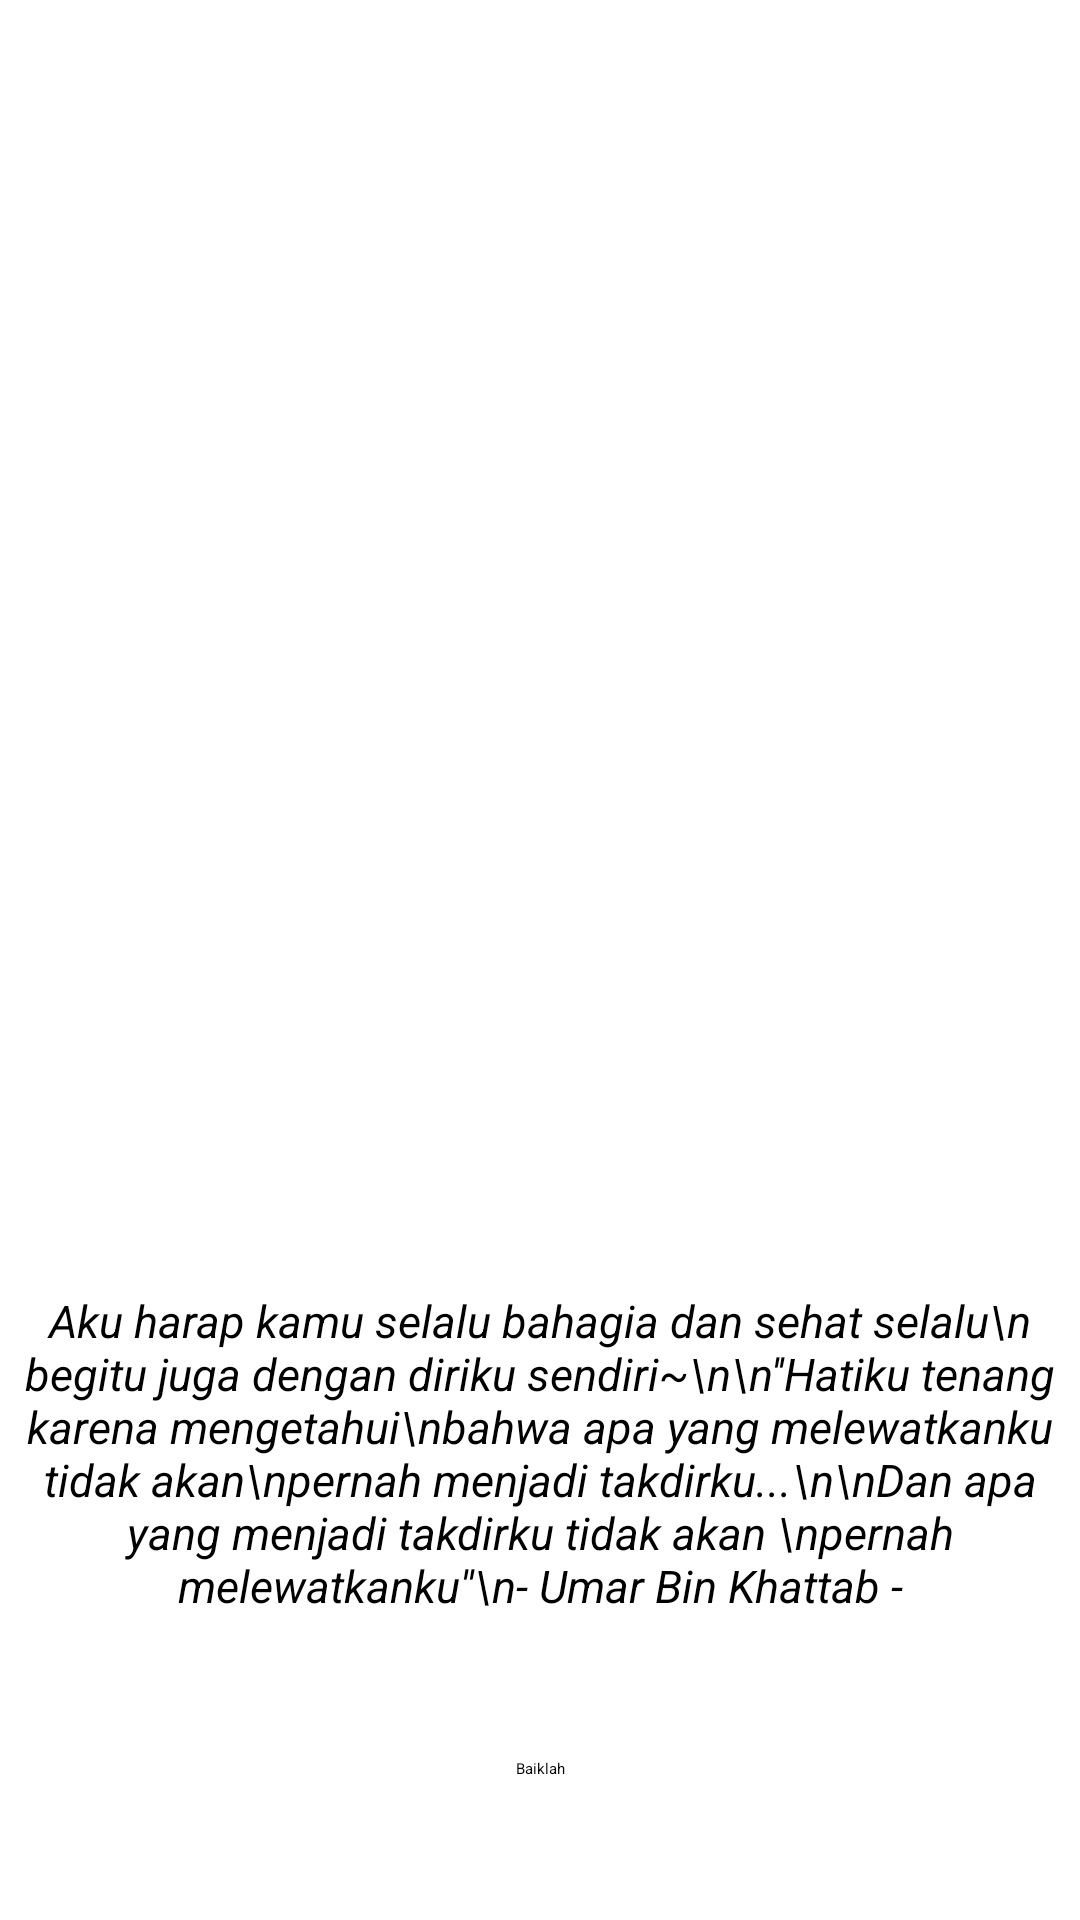

Produce the Android XML layout that renders to this screen, including the resource entries it uses.
<!-- AndroidManifest.xml: application theme Theme.HiFriends -->
<!-- res/layout/activity_story6.xml -->
<?xml version="1.0" encoding="utf-8"?>
<androidx.constraintlayout.widget.ConstraintLayout xmlns:android="http://schemas.android.com/apk/res/android"
    xmlns:app="http://schemas.android.com/apk/res-auto"
    xmlns:tools="http://schemas.android.com/tools"
    android:layout_width="match_parent"
    android:layout_height="match_parent"
    tools:context=".Story6">

    <ImageView
        android:id="@+id/imageView7"
        android:layout_width="wrap_content"
        android:layout_height="360dp"
        android:layout_marginVertical="50dp"
        android:layout_marginRight="25dp"
        app:layout_constraintEnd_toEndOf="parent"
        app:layout_constraintStart_toStartOf="parent"
        app:layout_constraintTop_toTopOf="parent"
        app:srcCompat="@drawable/pixeltrue_healthy_eating_1" />

    <TextView
        android:id="@+id/teksStory6"
        android:layout_width="wrap_content"
        android:layout_height="wrap_content"
        android:layout_marginTop="20dp"
        android:textColor="@color/black"
        android:textSize="15sp"
        android:textAlignment="center"
        android:textStyle="italic"
        android:text="Aku harap kamu selalu bahagia dan sehat selalu\n begitu juga dengan diriku sendiri~\n\n''Hatiku tenang karena mengetahui\nbahwa apa yang melewatkanku tidak akan\npernah menjadi takdirku...\n\nDan apa yang menjadi takdirku tidak akan \npernah melewatkanku''\n- Umar Bin Khattab -"
        app:layout_constraintEnd_toEndOf="parent"
        app:layout_constraintStart_toStartOf="parent"
        app:layout_constraintTop_toBottomOf="@+id/imageView7"
        android:layout_gravity="center_horizontal" />

    <Button
        android:id="@+id/btnBaiklah"
        android:layout_width="wrap_content"
        android:layout_height="wrap_content"
        android:text="Baiklah"
        app:layout_constraintBottom_toBottomOf="parent"
        app:layout_constraintEnd_toEndOf="parent"
        app:layout_constraintStart_toStartOf="parent"
        app:layout_constraintTop_toBottomOf="@+id/teksStory6" />
</androidx.constraintlayout.widget.ConstraintLayout>
<!-- resources referenced by this layout -->
<resources>
  <style name="Theme.HiFriends" parent="Theme.MaterialComponents.Light.NoActionBar">
          
          <item name="colorPrimary">@color/purple_500</item>
          <item name="colorPrimaryVariant">@color/purple_700</item>
          <item name="colorOnPrimary">@color/white</item>
          
          <item name="colorSecondary">@color/teal_200</item>
          <item name="colorSecondaryVariant">@color/teal_700</item>
          <item name="colorOnSecondary">@color/black</item>
          
          <item name="android:statusBarColor" tools:targetApi="l">?attr/colorPrimaryVariant</item>
          
      </style>
  <!-- not gathered from this repository: default colours our renderer supplied (Android Studio template values) -->
  <color name="purple_500">#FF6200EE</color>
  <color name="purple_700">#FF3700B3</color>
  <color name="teal_200">#FF03DAC5</color>
  <color name="teal_700">#FF018786</color>
  <color name="black">#FF000000</color>
  <color name="white">#FFFFFFFF</color>
</resources>
